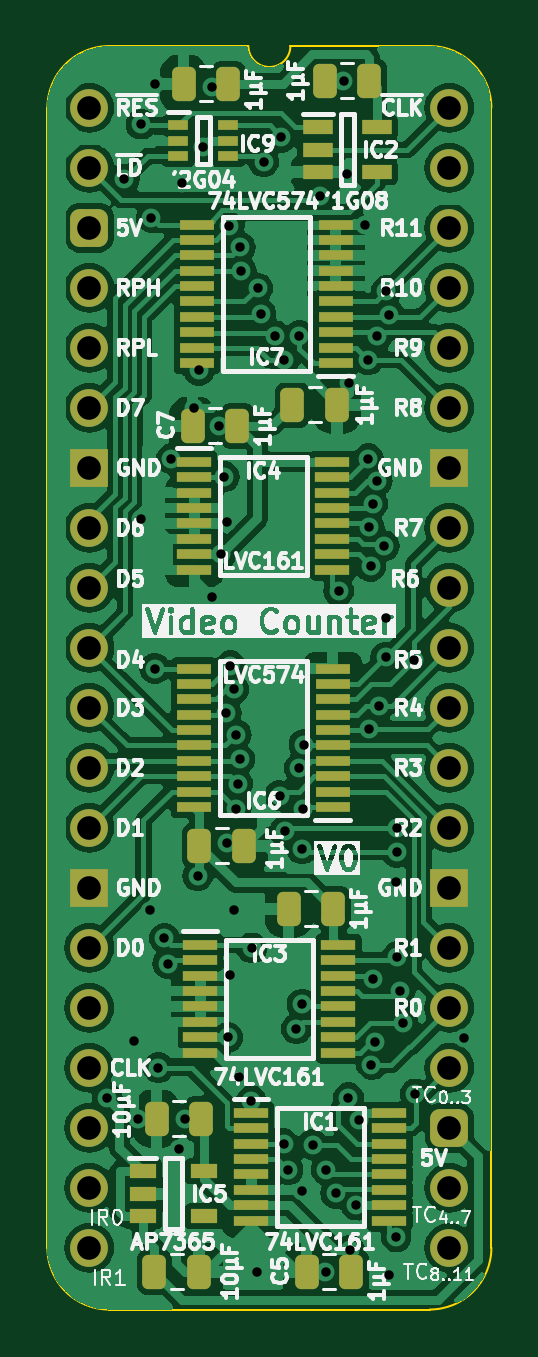
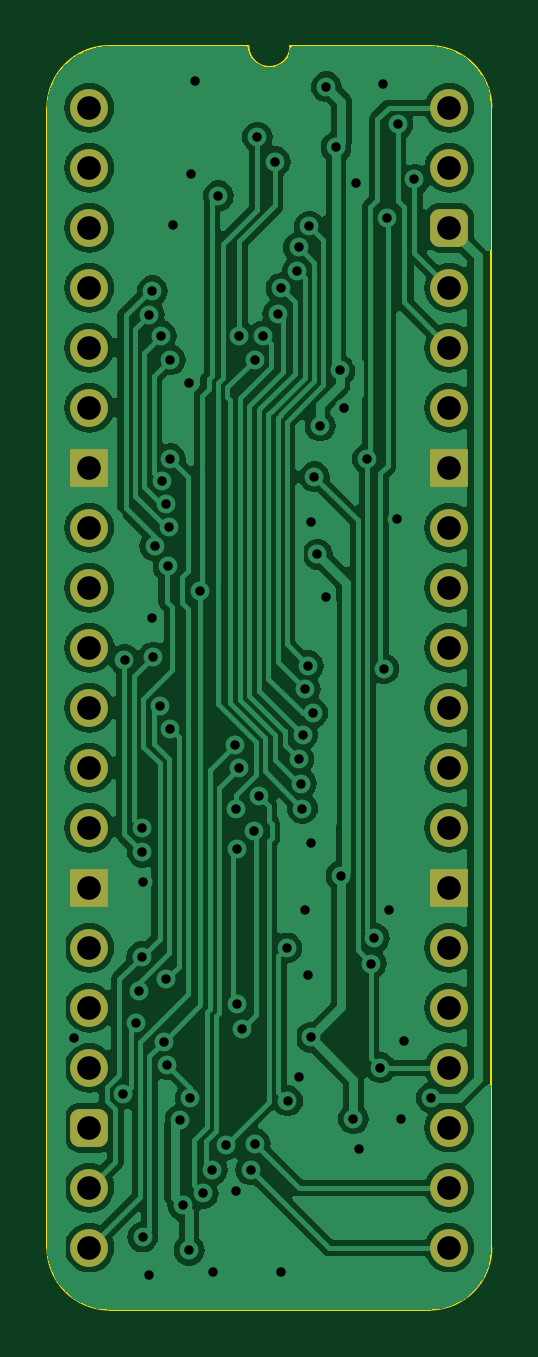
Circuit board: 11 layer files. Board 18.8 x 53.5 mm.
- bottom_copper: Video Counter 12bit-B_Cu.gbl (95292 bytes)
- bottom_mask: Video Counter 12bit-B_Mask.gbs (2087 bytes)
- paste: Video Counter 12bit-B_Paste.gbp (472 bytes)
- bottom_silk: Video Counter 12bit-B_Silkscreen.gbo (473 bytes)
- outline: Video Counter 12bit-Edge_Cuts.gm1 (1068 bytes)
- top_copper: Video Counter 12bit-F_Cu.gtl (160562 bytes)
- top_mask: Video Counter 12bit-F_Mask.gts (5625 bytes)
- paste: Video Counter 12bit-F_Paste.gtp (4555 bytes)
- top_silk: Video Counter 12bit-F_Silkscreen.gto (119135 bytes)
- drill: Video Counter 12bit-NPTH.drl (265 bytes)
- drill: Video Counter 12bit-PTH.drl (2312 bytes)

=== bottom_copper: Video Counter 12bit-B_Cu.gbl (95292 bytes, source omitted) ===
=== bottom_mask: Video Counter 12bit-B_Mask.gbs (2087 bytes, source withheld) ===
=== paste: Video Counter 12bit-B_Paste.gbp ===
%TF.GenerationSoftware,KiCad,Pcbnew,8.0.4*%
%TF.CreationDate,2024-08-14T12:54:00+02:00*%
%TF.ProjectId,Video Counter 12bit,56696465-6f20-4436-9f75-6e7465722031,rev?*%
%TF.SameCoordinates,PX54c81a0PY37b6b20*%
%TF.FileFunction,Paste,Bot*%
%TF.FilePolarity,Positive*%
%FSLAX46Y46*%
G04 Gerber Fmt 4.6, Leading zero omitted, Abs format (unit mm)*
G04 Created by KiCad (PCBNEW 8.0.4) date 2024-08-14 12:54:00*
%MOMM*%
%LPD*%
G01*
G04 APERTURE LIST*
G04 APERTURE END LIST*
M02*

=== bottom_silk: Video Counter 12bit-B_Silkscreen.gbo ===
%TF.GenerationSoftware,KiCad,Pcbnew,8.0.4*%
%TF.CreationDate,2024-08-14T12:54:00+02:00*%
%TF.ProjectId,Video Counter 12bit,56696465-6f20-4436-9f75-6e7465722031,rev?*%
%TF.SameCoordinates,PX54c81a0PY37b6b20*%
%TF.FileFunction,Legend,Bot*%
%TF.FilePolarity,Positive*%
%FSLAX46Y46*%
G04 Gerber Fmt 4.6, Leading zero omitted, Abs format (unit mm)*
G04 Created by KiCad (PCBNEW 8.0.4) date 2024-08-14 12:54:00*
%MOMM*%
%LPD*%
G01*
G04 APERTURE LIST*
G04 APERTURE END LIST*
M02*

=== outline: Video Counter 12bit-Edge_Cuts.gm1 ===
%TF.GenerationSoftware,KiCad,Pcbnew,8.0.4*%
%TF.CreationDate,2024-08-14T12:54:00+02:00*%
%TF.ProjectId,Video Counter 12bit,56696465-6f20-4436-9f75-6e7465722031,rev?*%
%TF.SameCoordinates,PX54c81a0PY37b6b20*%
%TF.FileFunction,Profile,NP*%
%FSLAX46Y46*%
G04 Gerber Fmt 4.6, Leading zero omitted, Abs format (unit mm)*
G04 Created by KiCad (PCBNEW 8.0.4) date 2024-08-14 12:54:00*
%MOMM*%
%LPD*%
G01*
G04 APERTURE LIST*
%TA.AperFunction,Profile*%
%ADD10C,0.100000*%
%TD*%
G04 APERTURE END LIST*
D10*
%TO.C,J3*%
X-1778000Y-48260000D02*
X-1778000Y0D01*
X6731000Y2616200D02*
X835732Y2613732D01*
X14404267Y2613733D02*
X8509000Y2616200D01*
X14404268Y-50873732D02*
X835733Y-50873733D01*
X17018000Y-48260000D02*
X17017999Y1D01*
X-1778000Y0D02*
G75*
G02*
X835732Y2613732I2613731J1D01*
G01*
X835733Y-50873733D02*
G75*
G02*
X-1778000Y-48260000I-6J2613727D01*
G01*
X8509000Y2616200D02*
G75*
G02*
X6731000Y2616200I-889000J0D01*
G01*
X14404267Y2613733D02*
G75*
G02*
X17017993Y1I-7J-2613733D01*
G01*
X17018000Y-48260000D02*
G75*
G02*
X14404268Y-50873730I-2613730J0D01*
G01*
%TD*%
M02*

=== top_copper: Video Counter 12bit-F_Cu.gtl (160562 bytes, source omitted) ===
=== top_mask: Video Counter 12bit-F_Mask.gts ===
%TF.GenerationSoftware,KiCad,Pcbnew,8.0.4*%
%TF.CreationDate,2024-08-14T12:54:00+02:00*%
%TF.ProjectId,Video Counter 12bit,56696465-6f20-4436-9f75-6e7465722031,rev?*%
%TF.SameCoordinates,PX54c81a0PY37b6b20*%
%TF.FileFunction,Soldermask,Top*%
%TF.FilePolarity,Negative*%
%FSLAX46Y46*%
G04 Gerber Fmt 4.6, Leading zero omitted, Abs format (unit mm)*
G04 Created by KiCad (PCBNEW 8.0.4) date 2024-08-14 12:54:00*
%MOMM*%
%LPD*%
G01*
G04 APERTURE LIST*
G04 Aperture macros list*
%AMRoundRect*
0 Rectangle with rounded corners*
0 $1 Rounding radius*
0 $2 $3 $4 $5 $6 $7 $8 $9 X,Y pos of 4 corners*
0 Add a 4 corners polygon primitive as box body*
4,1,4,$2,$3,$4,$5,$6,$7,$8,$9,$2,$3,0*
0 Add four circle primitives for the rounded corners*
1,1,$1+$1,$2,$3*
1,1,$1+$1,$4,$5*
1,1,$1+$1,$6,$7*
1,1,$1+$1,$8,$9*
0 Add four rect primitives between the rounded corners*
20,1,$1+$1,$2,$3,$4,$5,0*
20,1,$1+$1,$4,$5,$6,$7,0*
20,1,$1+$1,$6,$7,$8,$9,0*
20,1,$1+$1,$8,$9,$2,$3,0*%
G04 Aperture macros list end*
%ADD10R,1.250000X0.600000*%
%ADD11RoundRect,0.250000X0.250000X0.475000X-0.250000X0.475000X-0.250000X-0.475000X0.250000X-0.475000X0*%
%ADD12RoundRect,0.250000X-0.250000X-0.475000X0.250000X-0.475000X0.250000X0.475000X-0.250000X0.475000X0*%
%ADD13R,1.450000X0.450000*%
%ADD14R,1.150000X0.600000*%
%ADD15R,0.875000X0.450000*%
%ADD16R,1.475000X0.450000*%
%ADD17C,1.600000*%
%ADD18O,1.600000X1.600000*%
%ADD19RoundRect,0.400000X-0.400000X-0.400000X0.400000X-0.400000X0.400000X0.400000X-0.400000X0.400000X0*%
%ADD20R,1.600000X1.600000*%
G04 APERTURE END LIST*
D10*
%TO.C,IC2*%
X9672000Y-828000D03*
X9672000Y-1778000D03*
X9672000Y-2728000D03*
X12172000Y-2728000D03*
X12172000Y-828000D03*
%TD*%
D11*
%TO.C,C11*%
X11856000Y1143000D03*
X9956000Y1143000D03*
%TD*%
%TO.C,C5*%
X11094000Y-49276000D03*
X9194000Y-49276000D03*
%TD*%
D12*
%TO.C,C8*%
X2749000Y-49276000D03*
X4649000Y-49276000D03*
%TD*%
%TO.C,C12*%
X4654000Y-31242000D03*
X6554000Y-31242000D03*
%TD*%
D13*
%TO.C,IC3*%
X4695000Y-35444000D03*
X4695000Y-36094000D03*
X4695000Y-36744000D03*
X4695000Y-37394000D03*
X4695000Y-38044000D03*
X4695000Y-38694000D03*
X4695000Y-39344000D03*
X4695000Y-39994000D03*
X10545000Y-39994000D03*
X10545000Y-39344000D03*
X10545000Y-38694000D03*
X10545000Y-38044000D03*
X10545000Y-37394000D03*
X10545000Y-36744000D03*
X10545000Y-36094000D03*
X10545000Y-35444000D03*
%TD*%
D11*
%TO.C,C10*%
X5887000Y1016000D03*
X3987000Y1016000D03*
%TD*%
D13*
%TO.C,IC1*%
X6854000Y-42556000D03*
X6854000Y-43206000D03*
X6854000Y-43856000D03*
X6854000Y-44506000D03*
X6854000Y-45156000D03*
X6854000Y-45806000D03*
X6854000Y-46456000D03*
X6854000Y-47106000D03*
X12704000Y-47106000D03*
X12704000Y-46456000D03*
X12704000Y-45806000D03*
X12704000Y-45156000D03*
X12704000Y-44506000D03*
X12704000Y-43856000D03*
X12704000Y-43206000D03*
X12704000Y-42556000D03*
%TD*%
D11*
%TO.C,C9*%
X4744000Y-42799000D03*
X2844000Y-42799000D03*
%TD*%
D13*
%TO.C,IC4*%
X4441000Y-14997000D03*
X4441000Y-15647000D03*
X4441000Y-16297000D03*
X4441000Y-16947000D03*
X4441000Y-17597000D03*
X4441000Y-18247000D03*
X4441000Y-18897000D03*
X4441000Y-19547000D03*
X10291000Y-19547000D03*
X10291000Y-18897000D03*
X10291000Y-18247000D03*
X10291000Y-17597000D03*
X10291000Y-16947000D03*
X10291000Y-16297000D03*
X10291000Y-15647000D03*
X10291000Y-14997000D03*
%TD*%
D14*
%TO.C,IC5*%
X2256000Y-45024000D03*
X2256000Y-45974000D03*
X2256000Y-46924000D03*
X4856000Y-46924000D03*
X4856000Y-45024000D03*
%TD*%
D15*
%TO.C,IC9*%
X3764000Y-747000D03*
X3764000Y-1397000D03*
X3764000Y-2047000D03*
X5888000Y-2047000D03*
X5888000Y-1397000D03*
X5888000Y-747000D03*
%TD*%
D16*
%TO.C,IC6*%
X10304000Y-29595000D03*
X10304000Y-28945000D03*
X10304000Y-28295000D03*
X10304000Y-27645000D03*
X10304000Y-26995000D03*
X10304000Y-26345000D03*
X10304000Y-25695000D03*
X10304000Y-25045000D03*
X10304000Y-24395000D03*
X10304000Y-23745000D03*
X4428000Y-23745000D03*
X4428000Y-24395000D03*
X4428000Y-25045000D03*
X4428000Y-25695000D03*
X4428000Y-26345000D03*
X4428000Y-26995000D03*
X4428000Y-27645000D03*
X4428000Y-28295000D03*
X4428000Y-28945000D03*
X4428000Y-29595000D03*
%TD*%
D12*
%TO.C,C13*%
X8591000Y-12573000D03*
X10491000Y-12573000D03*
%TD*%
D16*
%TO.C,IC7*%
X10431000Y-10799000D03*
X10431000Y-10149000D03*
X10431000Y-9499000D03*
X10431000Y-8849000D03*
X10431000Y-8199000D03*
X10431000Y-7549000D03*
X10431000Y-6899000D03*
X10431000Y-6249000D03*
X10431000Y-5599000D03*
X10431000Y-4949000D03*
X4555000Y-4949000D03*
X4555000Y-5599000D03*
X4555000Y-6249000D03*
X4555000Y-6899000D03*
X4555000Y-7549000D03*
X4555000Y-8199000D03*
X4555000Y-8849000D03*
X4555000Y-9499000D03*
X4555000Y-10149000D03*
X4555000Y-10799000D03*
%TD*%
D17*
%TO.C,J3*%
X0Y0D03*
D18*
X0Y-2540000D03*
D19*
X0Y-5080000D03*
D18*
X0Y-7620000D03*
X0Y-10160000D03*
X0Y-12700000D03*
D20*
X0Y-15240000D03*
D18*
X0Y-17780000D03*
X0Y-20320000D03*
X0Y-22860000D03*
X0Y-25400000D03*
X0Y-27940000D03*
X0Y-30480000D03*
D20*
X0Y-33020000D03*
D18*
X0Y-35560000D03*
X0Y-38100000D03*
X0Y-40640000D03*
X0Y-43180000D03*
X0Y-45720000D03*
X0Y-48260000D03*
X15240000Y-48260000D03*
X15240000Y-45720000D03*
D19*
X15240000Y-43180000D03*
D18*
X15240000Y-40640000D03*
X15240000Y-38100000D03*
X15240000Y-35560000D03*
D20*
X15240000Y-33020000D03*
D18*
X15240000Y-30480000D03*
X15240000Y-27940000D03*
X15240000Y-25400000D03*
X15240000Y-22860000D03*
X15240000Y-20320000D03*
X15240000Y-17780000D03*
D20*
X15240000Y-15240000D03*
D18*
X15240000Y-12700000D03*
X15240000Y-10160000D03*
X15240000Y-7620000D03*
X15240000Y-5080000D03*
X15240000Y-2540000D03*
X15240000Y0D03*
%TD*%
D11*
%TO.C,C6*%
X10332000Y-33909000D03*
X8432000Y-33909000D03*
%TD*%
%TO.C,C7*%
X6268000Y-13462000D03*
X4368000Y-13462000D03*
%TD*%
M02*

=== paste: Video Counter 12bit-F_Paste.gtp ===
%TF.GenerationSoftware,KiCad,Pcbnew,8.0.4*%
%TF.CreationDate,2024-08-14T12:54:00+02:00*%
%TF.ProjectId,Video Counter 12bit,56696465-6f20-4436-9f75-6e7465722031,rev?*%
%TF.SameCoordinates,PX54c81a0PY37b6b20*%
%TF.FileFunction,Paste,Top*%
%TF.FilePolarity,Positive*%
%FSLAX46Y46*%
G04 Gerber Fmt 4.6, Leading zero omitted, Abs format (unit mm)*
G04 Created by KiCad (PCBNEW 8.0.4) date 2024-08-14 12:54:00*
%MOMM*%
%LPD*%
G01*
G04 APERTURE LIST*
G04 Aperture macros list*
%AMRoundRect*
0 Rectangle with rounded corners*
0 $1 Rounding radius*
0 $2 $3 $4 $5 $6 $7 $8 $9 X,Y pos of 4 corners*
0 Add a 4 corners polygon primitive as box body*
4,1,4,$2,$3,$4,$5,$6,$7,$8,$9,$2,$3,0*
0 Add four circle primitives for the rounded corners*
1,1,$1+$1,$2,$3*
1,1,$1+$1,$4,$5*
1,1,$1+$1,$6,$7*
1,1,$1+$1,$8,$9*
0 Add four rect primitives between the rounded corners*
20,1,$1+$1,$2,$3,$4,$5,0*
20,1,$1+$1,$4,$5,$6,$7,0*
20,1,$1+$1,$6,$7,$8,$9,0*
20,1,$1+$1,$8,$9,$2,$3,0*%
G04 Aperture macros list end*
%ADD10R,1.250000X0.600000*%
%ADD11RoundRect,0.250000X0.250000X0.475000X-0.250000X0.475000X-0.250000X-0.475000X0.250000X-0.475000X0*%
%ADD12RoundRect,0.250000X-0.250000X-0.475000X0.250000X-0.475000X0.250000X0.475000X-0.250000X0.475000X0*%
%ADD13R,1.450000X0.450000*%
%ADD14R,1.150000X0.600000*%
%ADD15R,0.875000X0.450000*%
%ADD16R,1.475000X0.450000*%
G04 APERTURE END LIST*
D10*
%TO.C,IC2*%
X9672000Y-828000D03*
X9672000Y-1778000D03*
X9672000Y-2728000D03*
X12172000Y-2728000D03*
X12172000Y-828000D03*
%TD*%
D11*
%TO.C,C11*%
X11856000Y1143000D03*
X9956000Y1143000D03*
%TD*%
%TO.C,C5*%
X11094000Y-49276000D03*
X9194000Y-49276000D03*
%TD*%
D12*
%TO.C,C8*%
X2749000Y-49276000D03*
X4649000Y-49276000D03*
%TD*%
%TO.C,C12*%
X4654000Y-31242000D03*
X6554000Y-31242000D03*
%TD*%
D13*
%TO.C,IC3*%
X4695000Y-35444000D03*
X4695000Y-36094000D03*
X4695000Y-36744000D03*
X4695000Y-37394000D03*
X4695000Y-38044000D03*
X4695000Y-38694000D03*
X4695000Y-39344000D03*
X4695000Y-39994000D03*
X10545000Y-39994000D03*
X10545000Y-39344000D03*
X10545000Y-38694000D03*
X10545000Y-38044000D03*
X10545000Y-37394000D03*
X10545000Y-36744000D03*
X10545000Y-36094000D03*
X10545000Y-35444000D03*
%TD*%
D11*
%TO.C,C10*%
X5887000Y1016000D03*
X3987000Y1016000D03*
%TD*%
D13*
%TO.C,IC1*%
X6854000Y-42556000D03*
X6854000Y-43206000D03*
X6854000Y-43856000D03*
X6854000Y-44506000D03*
X6854000Y-45156000D03*
X6854000Y-45806000D03*
X6854000Y-46456000D03*
X6854000Y-47106000D03*
X12704000Y-47106000D03*
X12704000Y-46456000D03*
X12704000Y-45806000D03*
X12704000Y-45156000D03*
X12704000Y-44506000D03*
X12704000Y-43856000D03*
X12704000Y-43206000D03*
X12704000Y-42556000D03*
%TD*%
D11*
%TO.C,C9*%
X4744000Y-42799000D03*
X2844000Y-42799000D03*
%TD*%
D13*
%TO.C,IC4*%
X4441000Y-14997000D03*
X4441000Y-15647000D03*
X4441000Y-16297000D03*
X4441000Y-16947000D03*
X4441000Y-17597000D03*
X4441000Y-18247000D03*
X4441000Y-18897000D03*
X4441000Y-19547000D03*
X10291000Y-19547000D03*
X10291000Y-18897000D03*
X10291000Y-18247000D03*
X10291000Y-17597000D03*
X10291000Y-16947000D03*
X10291000Y-16297000D03*
X10291000Y-15647000D03*
X10291000Y-14997000D03*
%TD*%
D14*
%TO.C,IC5*%
X2256000Y-45024000D03*
X2256000Y-45974000D03*
X2256000Y-46924000D03*
X4856000Y-46924000D03*
X4856000Y-45024000D03*
%TD*%
D15*
%TO.C,IC9*%
X3764000Y-747000D03*
X3764000Y-1397000D03*
X3764000Y-2047000D03*
X5888000Y-2047000D03*
X5888000Y-1397000D03*
X5888000Y-747000D03*
%TD*%
D16*
%TO.C,IC6*%
X10304000Y-29595000D03*
X10304000Y-28945000D03*
X10304000Y-28295000D03*
X10304000Y-27645000D03*
X10304000Y-26995000D03*
X10304000Y-26345000D03*
X10304000Y-25695000D03*
X10304000Y-25045000D03*
X10304000Y-24395000D03*
X10304000Y-23745000D03*
X4428000Y-23745000D03*
X4428000Y-24395000D03*
X4428000Y-25045000D03*
X4428000Y-25695000D03*
X4428000Y-26345000D03*
X4428000Y-26995000D03*
X4428000Y-27645000D03*
X4428000Y-28295000D03*
X4428000Y-28945000D03*
X4428000Y-29595000D03*
%TD*%
D12*
%TO.C,C13*%
X8591000Y-12573000D03*
X10491000Y-12573000D03*
%TD*%
D16*
%TO.C,IC7*%
X10431000Y-10799000D03*
X10431000Y-10149000D03*
X10431000Y-9499000D03*
X10431000Y-8849000D03*
X10431000Y-8199000D03*
X10431000Y-7549000D03*
X10431000Y-6899000D03*
X10431000Y-6249000D03*
X10431000Y-5599000D03*
X10431000Y-4949000D03*
X4555000Y-4949000D03*
X4555000Y-5599000D03*
X4555000Y-6249000D03*
X4555000Y-6899000D03*
X4555000Y-7549000D03*
X4555000Y-8199000D03*
X4555000Y-8849000D03*
X4555000Y-9499000D03*
X4555000Y-10149000D03*
X4555000Y-10799000D03*
%TD*%
D11*
%TO.C,C6*%
X10332000Y-33909000D03*
X8432000Y-33909000D03*
%TD*%
%TO.C,C7*%
X6268000Y-13462000D03*
X4368000Y-13462000D03*
%TD*%
M02*

=== top_silk: Video Counter 12bit-F_Silkscreen.gto (119135 bytes, source omitted) ===
=== drill: Video Counter 12bit-NPTH.drl ===
M48
; DRILL file {KiCad 8.0.4} date 2024-08-14T12:54:01+0200
; FORMAT={-:-/ absolute / inch / decimal}
; #@! TF.CreationDate,2024-08-14T12:54:01+02:00
; #@! TF.GenerationSoftware,Kicad,Pcbnew,8.0.4
; #@! TF.FileFunction,NonPlated,1,2,NPTH
FMAT,2
INCH
%
G90
G05
M30

=== drill: Video Counter 12bit-PTH.drl ===
M48
; DRILL file {KiCad 8.0.4} date 2024-08-14T12:54:01+0200
; FORMAT={-:-/ absolute / inch / decimal}
; #@! TF.CreationDate,2024-08-14T12:54:01+02:00
; #@! TF.GenerationSoftware,Kicad,Pcbnew,8.0.4
; #@! TF.FileFunction,Plated,1,2,PTH
FMAT,2
INCH
; #@! TA.AperFunction,Plated,PTH,ViaDrill
T1C0.0157
; #@! TA.AperFunction,Plated,PTH,ComponentDrill
T2C0.0394
%
G90
G05
T1
X0.03Y-1.65
X0.0582Y-0.1192
X0.075Y-1.555
X0.0811Y-1.686
X0.0861Y-0.0276
X0.0866Y-0.6854
X0.1011Y-1.3378
X0.1034Y-0.183
X0.1093Y-0.9348
X0.11Y0.04
X0.115Y-1.6
X0.125Y-1.3841
X0.1305Y-1.4262
X0.1368Y-0.585
X0.15Y-1.735
X0.155Y-0.125
X0.16Y-1.685
X0.175Y-0.5
X0.1806Y-1.2802
X0.1824Y-0.4377
X0.189Y-0.066
X0.205Y0.035
X0.205Y-0.815
X0.2156Y-0.5303
X0.2201Y-0.744
X0.225Y-0.615
X0.2281Y-1.0088
X0.23Y-0.69
X0.23Y-1.225
X0.2305Y-1.5495
X0.2334Y-0.1976
X0.235Y-0.93
X0.235Y-1.445
X0.2403Y-1.3378
X0.2403Y-0.9693
X0.2445Y-1.0446
X0.2449Y-1.1679
X0.2469Y-1.1266
X0.25Y-1.615
X0.2508Y-1.0854
X0.2515Y-0.2326
X0.2533Y-0.2719
X0.2698Y-1.655
X0.2709Y-1.4002
X0.28Y-1.94
X0.2804Y-0.3005
X0.286Y-0.3439
X0.2905Y-0.09
X0.31Y-0.38
X0.3176Y-1.1464
X0.3199Y-0.0489
X0.3237Y-1.7267
X0.3246Y-0.42
X0.3257Y-1.2055
X0.331Y-1.77
X0.345Y-1.535
X0.35Y-0.38
X0.35Y-1.1
X0.3544Y-1.2352
X0.3544Y-1.4937
X0.355Y-1.805
X0.3559Y-1.168
X0.3577Y-1.0613
X0.3719Y-1.7281
X0.385Y-0.1466
X0.3935Y-1.94
X0.395Y-1.77
X0.4104Y-1.8093
X0.4155Y-0.805
X0.4235Y0.045
X0.43Y-0.11
X0.4318Y-1.65
X0.4334Y-0.4592
X0.4339Y-1.904
X0.4445Y-1.8289
X0.4487Y-1.6866
X0.46Y-0.195
X0.465Y-0.42
X0.465Y-0.585
X0.4652Y-1.035
X0.4667Y-0.6992
X0.4688Y-0.7642
X0.4699Y-1.5953
X0.4722Y-0.6602
X0.4724Y-1.4524
X0.476Y-1.5564
X0.4796Y-0.6215
X0.48Y-0.38
X0.4825Y-0.9965
X0.4911Y-0.7301
X0.4938Y-0.9155
X0.495Y-0.305
X0.495Y-0.85
X0.5Y-0.345
X0.5Y-1.945
X0.5106Y-1.29
X0.511Y-1.882
X0.512Y-1.2407
X0.5124Y-1.1997
X0.5129Y-1.415
X0.518Y-1.472
X0.5224Y-1.5249
X0.5415Y-0.92
X0.5433Y-1.6435
X0.625Y-1.55
T2
X0.0Y0.0
X0.0Y-0.1
X0.0Y-0.2
X0.0Y-0.3
X0.0Y-0.4
X0.0Y-0.5
X0.0Y-0.6
X0.0Y-0.7
X0.0Y-0.8
X0.0Y-0.9
X0.0Y-1.0
X0.0Y-1.1
X0.0Y-1.2
X0.0Y-1.3
X0.0Y-1.4
X0.0Y-1.5
X0.0Y-1.6
X0.0Y-1.7
X0.0Y-1.8
X0.0Y-1.9
X0.6Y0.0
X0.6Y-0.1
X0.6Y-0.2
X0.6Y-0.3
X0.6Y-0.4
X0.6Y-0.5
X0.6Y-0.6
X0.6Y-0.7
X0.6Y-0.8
X0.6Y-0.9
X0.6Y-1.0
X0.6Y-1.1
X0.6Y-1.2
X0.6Y-1.3
X0.6Y-1.4
X0.6Y-1.5
X0.6Y-1.6
X0.6Y-1.7
X0.6Y-1.8
X0.6Y-1.9
M30
